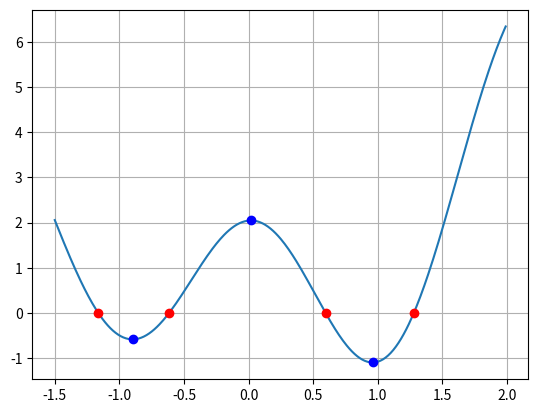

Reproduce this figure in Python.
import numpy as np
import matplotlib.pyplot as plt

Dx = 1e-6
f = lambda x : x**2 + np.log(2*x + 7)*np.cos(3*x) + 0.1
df = lambda x : (f(x + Dx) - f(x - Dx)) / (2*Dx)
d2f = lambda x : (f(x + 2*Dx) - 2*f(x) + f(x - 2*Dx)) / (2*Dx)**2

def NewtonRap(x0):
    tol = 1e-4; err = 1000
    while err > tol:
        x1 = x0 - f(x0)/df(x0) #Metodo de Newton Primera Derivada
        err = np.abs(x1-x0) # Calcula las raices de la funcion
        x0 = x1
    return x0

def NewtonRap2(x0):
    tol = 1e-4; err = 1000
    while err > tol:
        x1 = x0 - df(x0)/d2f(x0) #Metodo de Newton
        err = np.abs(x1-x0)     #Calcula los maximos y minimos de la funcion
        x0 = x1
    return x0



x0 = np.array([-0.5, 0.5, 2, 1.2])      #Creamos un array con los valores de x0 para el método de Newton Rapson y su primera derivada
x2 = np.array([-1, 1, 0])               #Creamos un array con los valores de x2 para el método de Newton Rapson y su segunda derivada
x = np.arange(-1.5 , 2.0, 0.01)
xo = np.array([])
xm = np.array([])


for i in x0:
    xo = np.append(xo,[NewtonRap(i)])       #En estos ciclos, realizamos la función de NewtonRap mientras iteramos los valores de x0 y x2
for j in x2:                                    # para el segundo método.
    xm = np.append(xm,[NewtonRap2(j)])

print(xo)
print(xm)

plt.grid()
plt.figure(1)
plt.plot(x, f(x))
plt.plot(xo, xo*0, 'ro')
plt.plot(xm, f(xm), 'bo')
plt.show()
